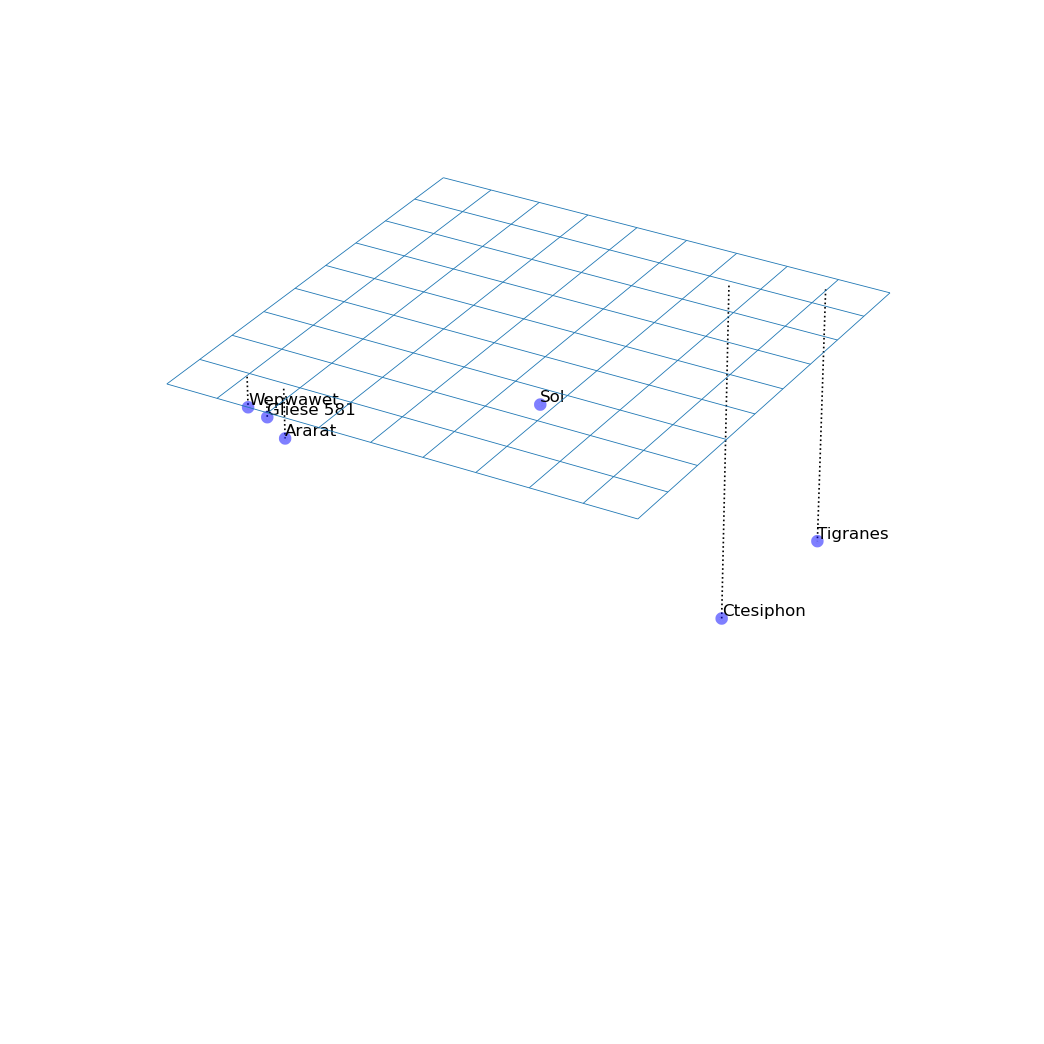

The file beside this chart, header and first rows:
0.00, 0.00, 0.00, Sol
0.68, 12.20, -15.12, Ctesiphon
-3.97, -4.71, -0.84, Gliese 581
-4.63, -3.69, -1.31, Wepwawet
2.16, 13.83, -11.32, Tigranes
-3.89, -3.80, -2.13, Ararat
